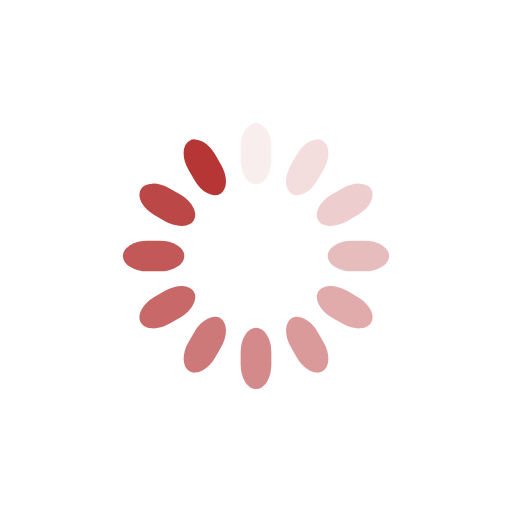
t = 0.00 s
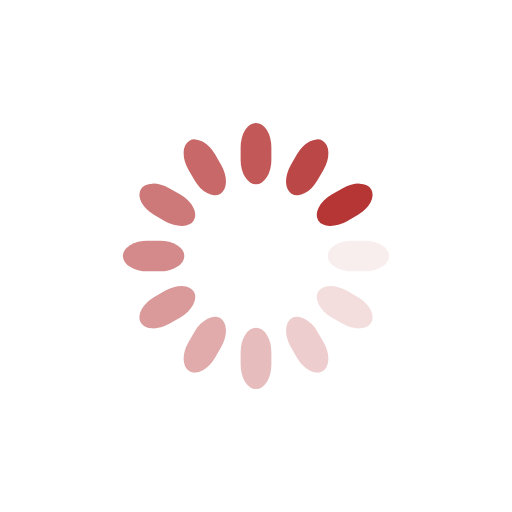
t = 0.38 s
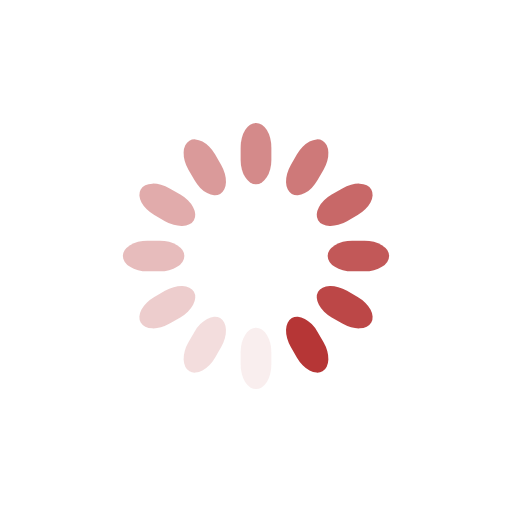
t = 0.75 s
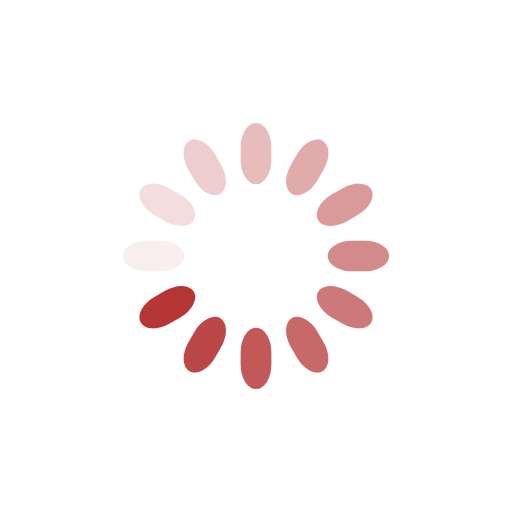
t = 1.13 s

The animated SVG that drew these frames (rendered in a browser with its animation timeline set to each time). Animation: 12 SMIL elements (animate=12); one cycle of 1.50 s, repeats indefinitely.

<svg class="lds-spinner" width="94px"  height="94px"  xmlns="http://www.w3.org/2000/svg" xmlns:xlink="http://www.w3.org/1999/xlink" viewBox="0 0 100 100" preserveAspectRatio="xMidYMid" style="background: none;"><g transform="rotate(0 50 50)">
  <rect x="47" y="24" rx="9.4" ry="4.8" width="6" height="12" fill="#b63636">
    <animate attributeName="opacity" values="1;0" keyTimes="0;1" dur="1.5s" begin="-1.375s" repeatCount="indefinite"></animate>
  </rect>
</g><g transform="rotate(30 50 50)">
  <rect x="47" y="24" rx="9.4" ry="4.8" width="6" height="12" fill="#b63636">
    <animate attributeName="opacity" values="1;0" keyTimes="0;1" dur="1.5s" begin="-1.25s" repeatCount="indefinite"></animate>
  </rect>
</g><g transform="rotate(60 50 50)">
  <rect x="47" y="24" rx="9.4" ry="4.8" width="6" height="12" fill="#b63636">
    <animate attributeName="opacity" values="1;0" keyTimes="0;1" dur="1.5s" begin="-1.125s" repeatCount="indefinite"></animate>
  </rect>
</g><g transform="rotate(90 50 50)">
  <rect x="47" y="24" rx="9.4" ry="4.8" width="6" height="12" fill="#b63636">
    <animate attributeName="opacity" values="1;0" keyTimes="0;1" dur="1.5s" begin="-1s" repeatCount="indefinite"></animate>
  </rect>
</g><g transform="rotate(120 50 50)">
  <rect x="47" y="24" rx="9.4" ry="4.8" width="6" height="12" fill="#b63636">
    <animate attributeName="opacity" values="1;0" keyTimes="0;1" dur="1.5s" begin="-0.875s" repeatCount="indefinite"></animate>
  </rect>
</g><g transform="rotate(150 50 50)">
  <rect x="47" y="24" rx="9.4" ry="4.8" width="6" height="12" fill="#b63636">
    <animate attributeName="opacity" values="1;0" keyTimes="0;1" dur="1.5s" begin="-0.75s" repeatCount="indefinite"></animate>
  </rect>
</g><g transform="rotate(180 50 50)">
  <rect x="47" y="24" rx="9.4" ry="4.8" width="6" height="12" fill="#b63636">
    <animate attributeName="opacity" values="1;0" keyTimes="0;1" dur="1.5s" begin="-0.625s" repeatCount="indefinite"></animate>
  </rect>
</g><g transform="rotate(210 50 50)">
  <rect x="47" y="24" rx="9.4" ry="4.8" width="6" height="12" fill="#b63636">
    <animate attributeName="opacity" values="1;0" keyTimes="0;1" dur="1.5s" begin="-0.5s" repeatCount="indefinite"></animate>
  </rect>
</g><g transform="rotate(240 50 50)">
  <rect x="47" y="24" rx="9.4" ry="4.8" width="6" height="12" fill="#b63636">
    <animate attributeName="opacity" values="1;0" keyTimes="0;1" dur="1.5s" begin="-0.375s" repeatCount="indefinite"></animate>
  </rect>
</g><g transform="rotate(270 50 50)">
  <rect x="47" y="24" rx="9.4" ry="4.8" width="6" height="12" fill="#b63636">
    <animate attributeName="opacity" values="1;0" keyTimes="0;1" dur="1.5s" begin="-0.25s" repeatCount="indefinite"></animate>
  </rect>
</g><g transform="rotate(300 50 50)">
  <rect x="47" y="24" rx="9.4" ry="4.8" width="6" height="12" fill="#b63636">
    <animate attributeName="opacity" values="1;0" keyTimes="0;1" dur="1.5s" begin="-0.125s" repeatCount="indefinite"></animate>
  </rect>
</g><g transform="rotate(330 50 50)">
  <rect x="47" y="24" rx="9.4" ry="4.8" width="6" height="12" fill="#b63636">
    <animate attributeName="opacity" values="1;0" keyTimes="0;1" dur="1.5s" begin="0s" repeatCount="indefinite"></animate>
  </rect>
</g></svg>